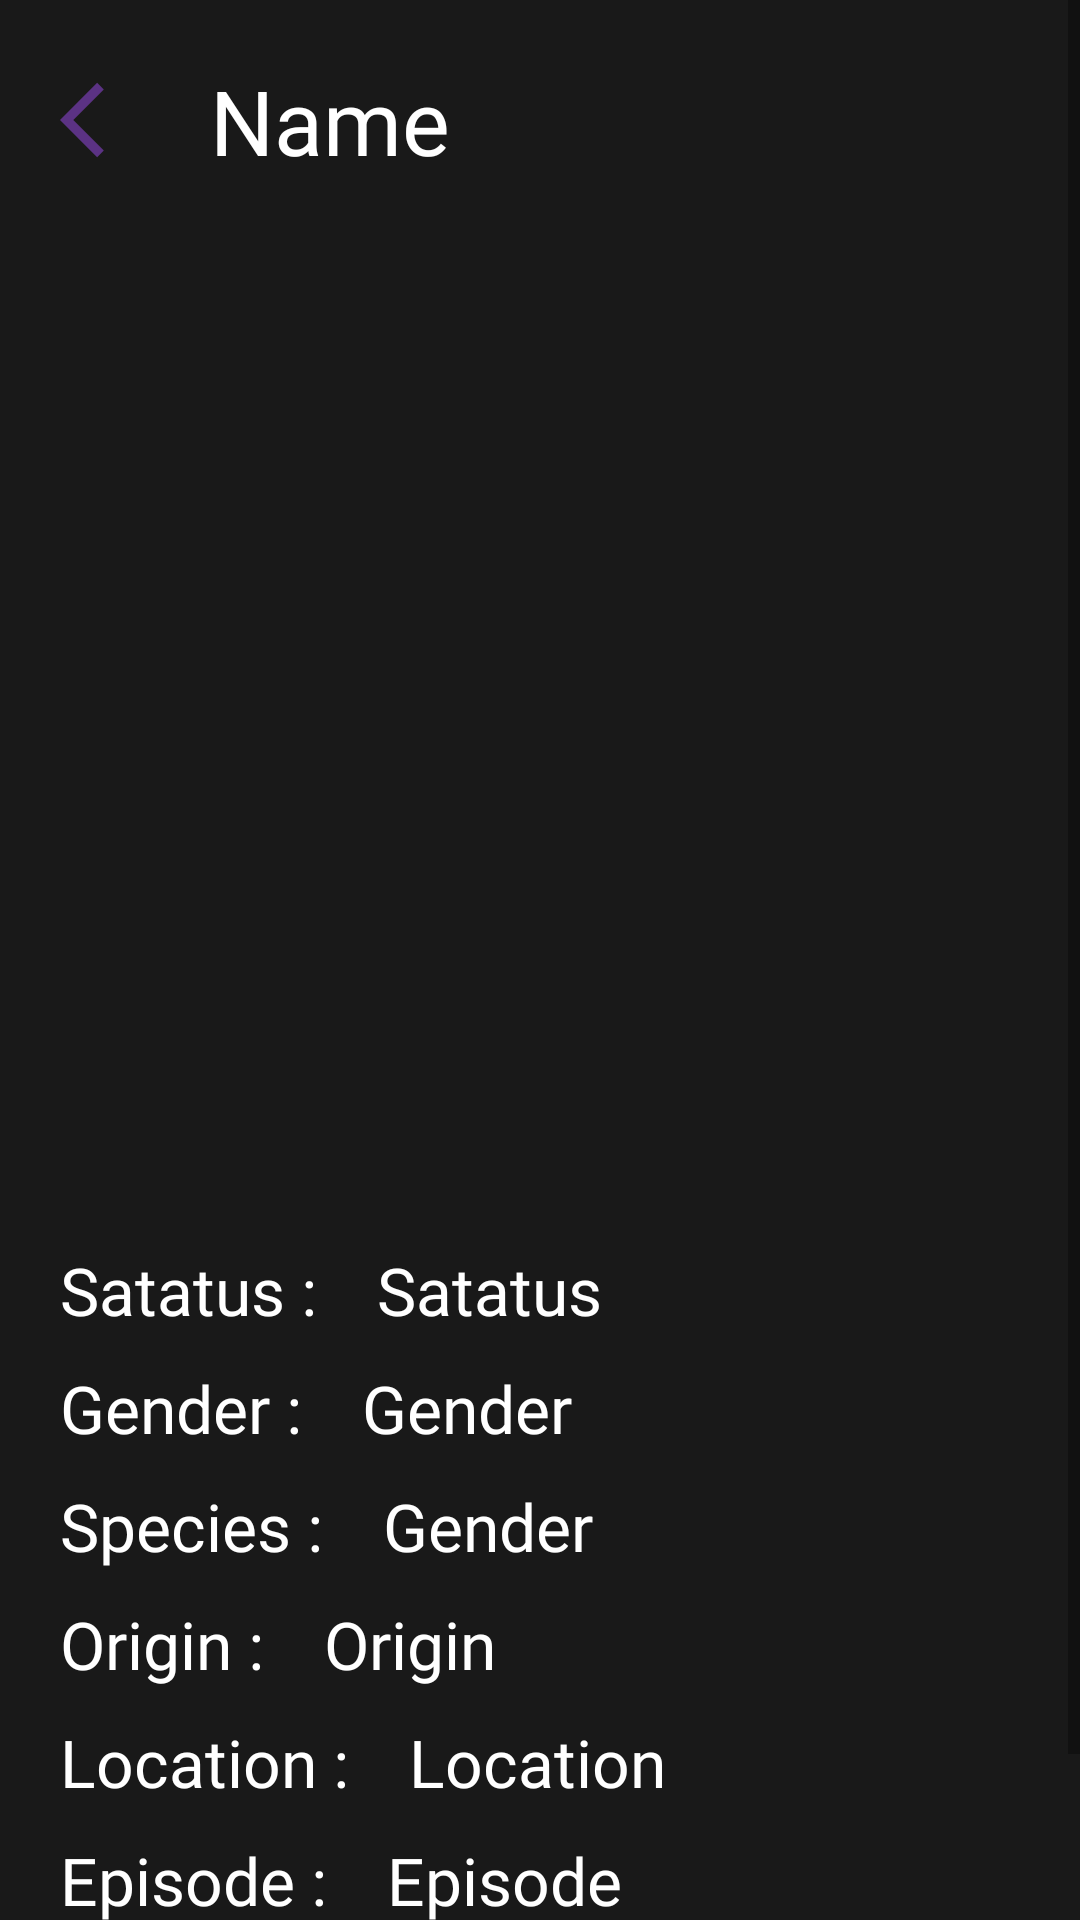

This screen was rendered from an Android layout file. Write that file and the resources it references.
<!-- AndroidManifest.xml: application theme Theme.Invio_case -->
<!-- res/layout/fragment_detail.xml -->
<?xml version="1.0" encoding="utf-8"?>
<ScrollView
    xmlns:android="http://schemas.android.com/apk/res/android"
    xmlns:tools="http://schemas.android.com/tools"
    android:layout_width="match_parent"
    android:layout_height="match_parent"
    android:background="@color/soft_black"
    tools:context=".ui.fragment.detail.DetailFragment">

    <LinearLayout
        android:orientation="vertical"
        android:layout_width="match_parent"
        android:layout_height="wrap_content">

        <LinearLayout
            android:orientation="horizontal"
            android:layout_width="match_parent"
            android:layout_height="wrap_content"
            android:layout_margin="20dp"
            >
            <ImageView
                android:id = "@+id/img_back_button"
                android:layout_width="30dp"
                android:layout_height="30dp"
                android:layout_marginTop="5dp"
                android:src="@drawable/ic_back_arrow"
                />
            <TextView
                android:id = "@+id/txt_name_character"
                android:layout_width="match_parent"
                android:layout_height="wrap_content"
                android:layout_marginLeft="20dp"
                android:fontFamily="@font/avenir_black"
                android:textSize="30sp"
                android:textColor="@color/white"
                android:layout_gravity="center"
                android:text="Name"
                />

        </LinearLayout>

        <ImageView
            android:id = "@+id/imgCharacters"
            android:gravity = "center"
            android:layout_width="275dp"
            android:layout_height="275dp"
            android:layout_marginLeft="50dp"
            android:layout_marginTop="20dp"
            android:layout_marginRight="50dp"
            android:layout_marginBottom="20dp"
            android:src="@drawable/ic_launcher_foreground"
            />

    <LinearLayout
        android:orientation="horizontal"
        android:layout_width="wrap_content"
        android:layout_height="wrap_content"
        android:layout_marginTop="20dp"
        android:layout_marginBottom="5dp"
        >
        <TextView
            android:id = "@+id/labelDetailStatus"
            android:layout_width="wrap_content"
            android:layout_height="wrap_content"
            android:layout_marginLeft="20dp"
            android:layout_marginRight="20dp"
            android:textColor="@color/white"
            android:fontFamily="@font/avenir_black"
            android:textSize="22sp"
            android:text="Satatus :" />
        <TextView
            android:id = "@+id/txtDetailStatus"
            android:layout_width="wrap_content"
            android:layout_height="wrap_content"
            android:layout_marginEnd="20dp"
            android:fontFamily="@font/avenir_book"
            android:textColor="@color/white"
            android:textSize="22sp"
            android:text="Satatus" />
    </LinearLayout>

    <LinearLayout
        android:orientation="horizontal"
        android:layout_width="wrap_content"
        android:layout_height="wrap_content"
        android:layout_marginTop="5dp"
        android:layout_marginBottom="5dp"
        >
        <TextView
            android:id = "@+id/labelDetailGender"
            android:layout_width="wrap_content"
            android:layout_height="wrap_content"
            android:layout_marginLeft="20dp"
            android:layout_marginRight="20dp"
            android:fontFamily="@font/avenir_black"
            android:textColor="@color/white"
            android:textSize="22sp"
            android:text="Gender :" />
        <TextView
            android:id = "@+id/txtDetailGender"
            android:layout_width="wrap_content"
            android:layout_height="wrap_content"
            android:layout_marginEnd="20dp"
            android:textColor="@color/white"
            android:fontFamily="@font/avenir_book"
            android:textSize="22sp"
            android:text="Gender" />
    </LinearLayout>

    <LinearLayout
        android:orientation="horizontal"
        android:layout_width="wrap_content"
        android:layout_height="wrap_content"
        android:layout_marginTop="5dp"
        android:layout_marginBottom="5dp"
        >
        <TextView
            android:id = "@+id/labelDetailSpecies"
            android:layout_width="wrap_content"
            android:layout_height="wrap_content"
            android:layout_marginLeft="20dp"
            android:layout_marginRight="20dp"
            android:textColor="@color/white"
            android:fontFamily="@font/avenir_black"
            android:textSize="22sp"
            android:text="Species :" />
        <TextView
            android:id = "@+id/txtDetailSpecies"
            android:layout_width="wrap_content"
            android:layout_height="wrap_content"
            android:layout_marginEnd="20dp"
            android:fontFamily="@font/avenir_book"
            android:textColor="@color/white"
            android:textSize="22sp"
            android:text="Gender" />
    </LinearLayout>

    <LinearLayout
        android:orientation="horizontal"
        android:layout_width="wrap_content"
        android:layout_height="wrap_content"
        android:layout_marginTop="5dp"
        android:layout_marginBottom="5dp"
        >
        <TextView
            android:id = "@+id/labelDetailOrigin"
            android:layout_width="wrap_content"
            android:layout_height="wrap_content"
            android:layout_marginLeft="20dp"
            android:layout_marginRight="20dp"
            android:textColor="@color/white"
            android:fontFamily="@font/avenir_black"
            android:textSize="22sp"
            android:text="Origin :" />
        <TextView
            android:id = "@+id/txtDetailOrigin"
            android:layout_width="wrap_content"
            android:layout_height="wrap_content"
            android:textColor="@color/white"
            android:layout_marginEnd="20dp"
            android:fontFamily="@font/avenir_book"
            android:textSize="22sp"
            android:text="Origin" />
    </LinearLayout>

    <LinearLayout
        android:orientation="horizontal"
        android:layout_width="wrap_content"
        android:layout_height="wrap_content"
        android:layout_marginTop="5dp"
        android:layout_marginBottom="5dp"
        >
        <TextView
            android:layout_width="wrap_content"
            android:layout_height="wrap_content"
            android:layout_marginLeft="20dp"
            android:layout_marginRight="20dp"
            android:fontFamily="@font/avenir_black"
            android:textColor="@color/white"
            android:textSize="22sp"
            android:text="Location :" />
        <TextView
            android:id = "@+id/txtDetailLocation"
            android:layout_width="wrap_content"
            android:layout_height="wrap_content"
            android:layout_marginEnd="20dp"
            android:fontFamily="@font/avenir_book"
            android:textColor="@color/white"
            android:textSize="22sp"
            android:text="Location" />
    </LinearLayout>

    <LinearLayout
        android:orientation="horizontal"
        android:layout_width="wrap_content"
        android:layout_height="wrap_content"
        android:layout_marginTop="5dp"
        android:layout_marginBottom="5dp"
        >
        <TextView
            android:layout_width="wrap_content"
            android:layout_height="wrap_content"
            android:layout_marginLeft="20dp"
            android:layout_marginRight="20dp"
            android:textColor="@color/white"
            android:fontFamily="@font/avenir_black"
            android:textSize="22sp"
            android:text="Episode :" />
        <TextView
            android:id = "@+id/txtDetailEpisode"
            android:layout_width="wrap_content"
            android:layout_height="wrap_content"
            android:textColor="@color/white"
            android:fontFamily="@font/avenir_book"
            android:layout_marginEnd="20dp"
            android:textSize="22sp"
            android:text="Episode" />
    </LinearLayout>

    <LinearLayout
        android:orientation="horizontal"
        android:layout_width="wrap_content"
        android:layout_height="wrap_content"
        android:layout_marginTop="5dp"
        android:layout_marginBottom="20dp"
        >
        <TextView
            android:layout_width="wrap_content"
            android:layout_height="wrap_content"
            android:layout_marginLeft="20dp"
            android:layout_marginRight="20dp"
            android:textColor="@color/white"
            android:fontFamily="@font/avenir_black"
            android:textSize="22sp"
            android:text="Created at\n(In API) : " />
        <TextView
            android:id = "@+id/txtDetailCreated"
            android:layout_width="wrap_content"
            android:layout_height="wrap_content"
            android:textColor="@color/white"
            android:fontFamily="@font/avenir_book"
            android:layout_marginEnd="20dp"
            android:textSize="22sp"
            android:text="Location" />
    </LinearLayout>

    </LinearLayout>
</ScrollView>
<!-- resources referenced by this layout -->
<resources>
  <color name="soft_black">#191919</color>
  <color name="white">#FFFFFFFF</color>
  <!-- drawable ic_back_arrow (drawable) -->
  <vector android:autoMirrored="true" android:height="24dp"
      android:tint="#5B3284" android:viewportHeight="24"
      android:viewportWidth="24" android:width="24dp" xmlns:android="http://schemas.android.com/apk/res/android">
      <path android:fillColor="@android:color/white" android:pathData="M11.67,3.87L9.9,2.1 0,12l9.9,9.9 1.77,-1.77L3.54,12z"/>
  </vector>
  <style name="Theme.Invio_case" parent="Theme.MaterialComponents.DayNight.DarkActionBar">
          
          <item name="colorPrimary">@color/purple_500</item>
          <item name="colorPrimaryVariant">@color/purple_700</item>
          <item name="colorOnPrimary">@color/white</item>
          
          <item name="colorSecondary">@color/teal_200</item>
          <item name="colorSecondaryVariant">@color/teal_700</item>
          <item name="colorOnSecondary">@color/black</item>
          
          <item name="android:statusBarColor" tools:targetApi="l">?attr/colorPrimaryVariant</item>
          
      </style>
  <color name="purple_500">#FF6200EE</color>
  <color name="purple_700">#191919</color>
  <color name="teal_200">#FF03DAC5</color>
  <color name="teal_700">#FF018786</color>
  <color name="black">#FF000000</color>
</resources>
